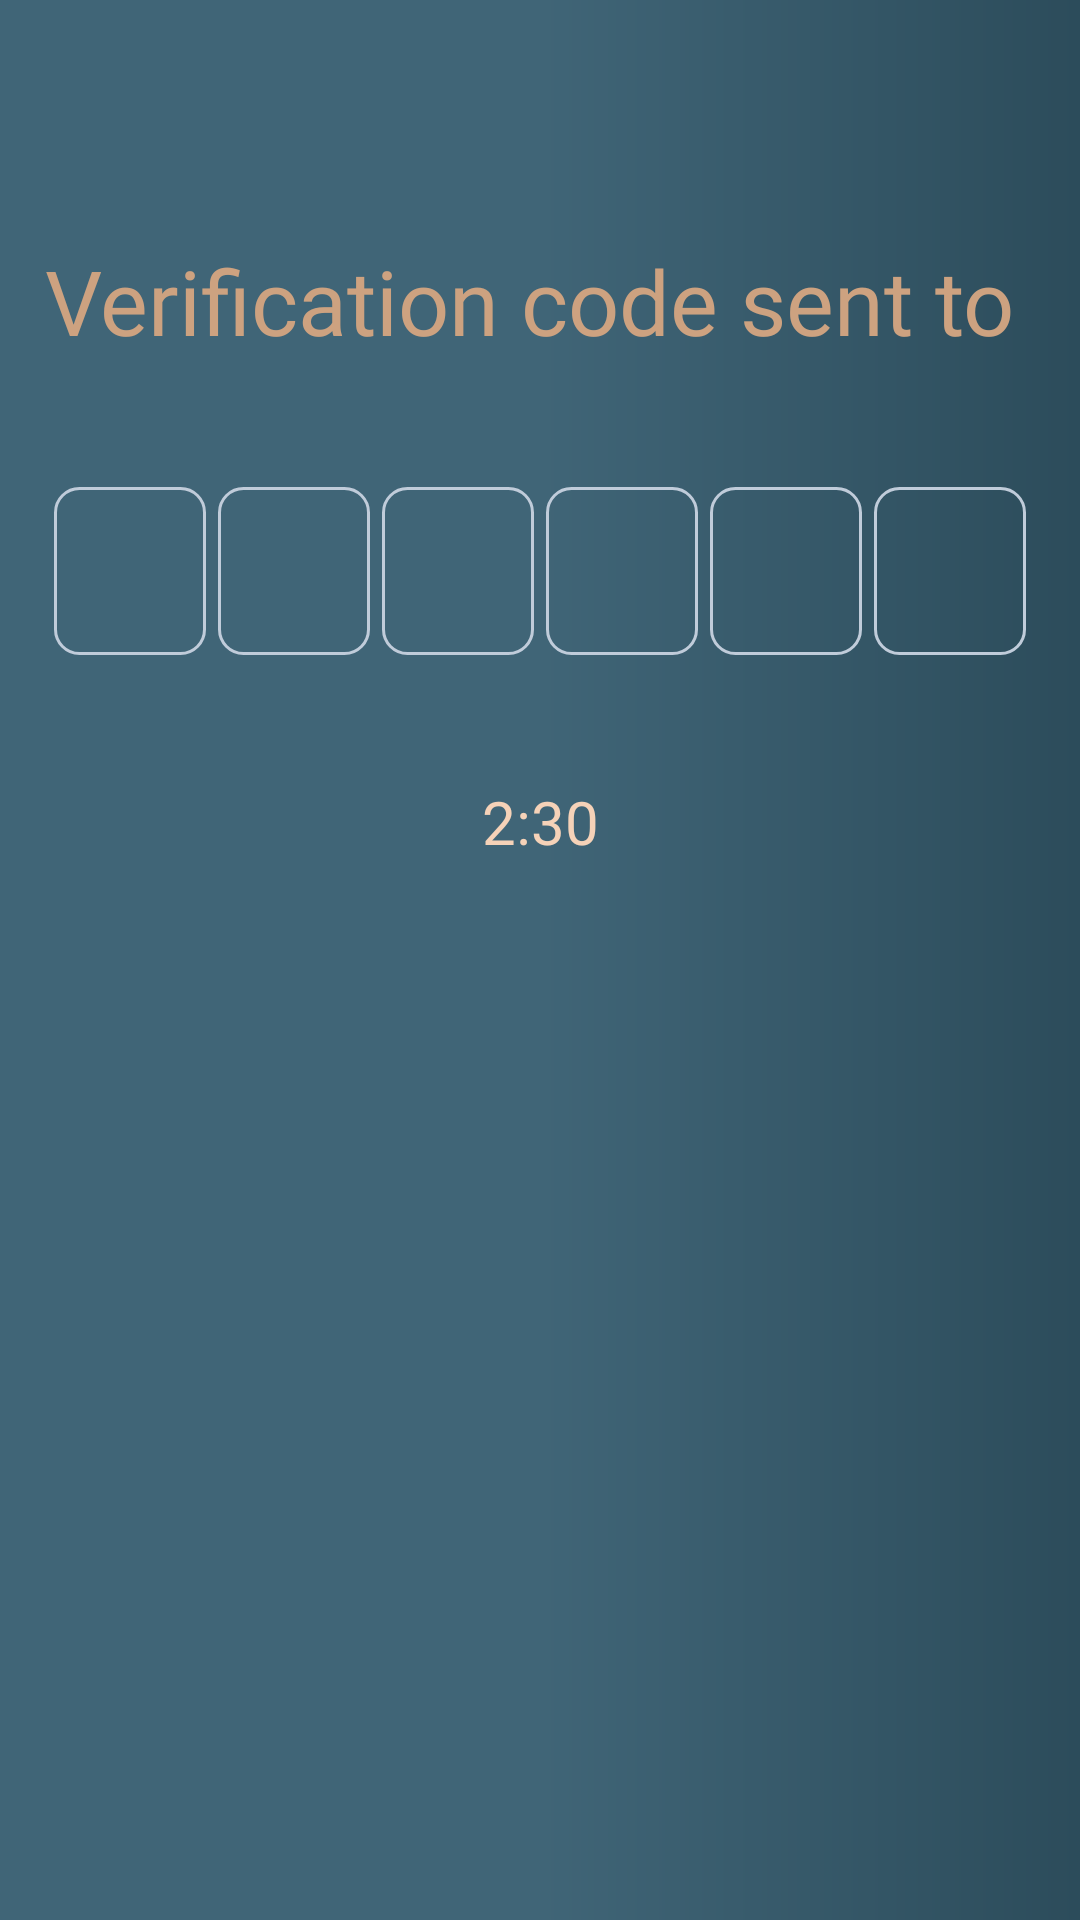

Write the Android layout XML for this screen, with the resource values it uses.
<!-- AndroidManifest.xml: application theme Theme.FerraFood -->
<!-- res/layout/verification_otp_fragment.xml -->
<?xml version="1.0" encoding="utf-8"?>
<androidx.constraintlayout.widget.ConstraintLayout xmlns:android="http://schemas.android.com/apk/res/android"
    xmlns:app="http://schemas.android.com/apk/res-auto"
    xmlns:tools="http://schemas.android.com/tools"
    android:layout_width="match_parent"
    android:layout_height="match_parent"
    android:background="@drawable/home_background"
    tools:context=".ui.user.verification.VerificationOtpFragment">

    <TextView
        android:id="@+id/tv_fragment_title"
        android:layout_width="wrap_content"
        android:layout_height="wrap_content"
        android:layout_marginStart="@dimen/sixteen_dp"
        android:layout_marginTop="@dimen/eighty_dp"
        android:layout_marginEnd="@dimen/sixteen_dp"
        android:fontFamily="@font/droid_serif_bold_italic"
        android:gravity="center"
        android:text="Verification code sent to "
        android:textColor="@color/gold_400"
        android:textSize="@dimen/thirty_sp"
        app:layout_constraintEnd_toEndOf="parent"
        app:layout_constraintStart_toStartOf="parent"
        app:layout_constraintTop_toTopOf="parent" />

    <RelativeLayout
        android:id="@+id/otp_layout"
        android:layout_width="match_parent"
        android:layout_height="wrap_content"
        android:layout_marginStart="16dp"
        android:layout_marginTop="@dimen/forty_dp"
        android:layout_marginEnd="16dp"
        android:orientation="vertical"
        app:layout_constraintEnd_toEndOf="parent"
        app:layout_constraintStart_toStartOf="parent"
        app:layout_constraintTop_toBottomOf="@id/tv_fragment_title">

        <EditText
            android:id="@+id/digit7"
            android:layout_width="1dp"
            android:layout_height="1dp"
            android:gravity="center"
            android:inputType="phone"
            android:maxLength="6" />

        <LinearLayout

            android:layout_width="match_parent"
            android:layout_height="@dimen/sixty_dp"
            android:layoutDirection="ltr"
            android:orientation="horizontal"
            android:weightSum="6">

            <EditText
                android:id="@+id/digit1"
                android:layout_width="@dimen/zero_dp"
                android:layout_height="match_parent"
                android:layout_gravity="center"
                android:layout_margin="@dimen/two_dp"
                android:layout_weight="1"
                android:background="@drawable/otp_background"
                android:focusable="false"
                android:gravity="center"
                android:inputType="phone"
                android:maxLength="1"
                android:maxLines="1"
                android:textColor="@color/gold_500"
                android:textCursorDrawable="@null"
                android:textSize="30sp"
                android:theme="@style/goldEditTextStyle"
                tools:ignore="Autofill,LabelFor" />


            <EditText
                android:id="@+id/digit2"
                android:layout_width="@dimen/zero_dp"
                android:layout_height="match_parent"
                android:layout_gravity="center"
                android:layout_margin="@dimen/two_dp"
                android:layout_weight="1"
                android:background="@drawable/otp_background"
                android:focusable="false"
                android:gravity="center"
                android:inputType="phone"
                android:maxLength="1"
                android:maxLines="1"
                android:textColor="@color/gold_500"
                android:textCursorDrawable="@null"
                android:textSize="30sp"
                android:theme="@style/goldEditTextStyle"
                tools:ignore="Autofill,LabelFor" />


            <EditText
                android:id="@+id/digit3"
                android:layout_width="@dimen/zero_dp"
                android:layout_height="match_parent"
                android:layout_gravity="center"
                android:layout_margin="@dimen/two_dp"
                android:layout_weight="1"
                android:background="@drawable/otp_background"
                android:focusable="false"
                android:gravity="center"
                android:inputType="phone"
                android:maxLength="1"
                android:maxLines="1"
                android:textColor="@color/gold_500"
                android:textCursorDrawable="@null"
                android:textSize="30sp"
                android:theme="@style/goldEditTextStyle"
                tools:ignore="Autofill,LabelFor" />

            <EditText
                android:id="@+id/digit4"
                android:layout_width="@dimen/zero_dp"
                android:layout_height="match_parent"
                android:layout_gravity="center"
                android:layout_margin="@dimen/two_dp"
                android:layout_weight="1"
                android:background="@drawable/otp_background"
                android:focusable="false"
                android:gravity="center"
                android:inputType="phone"
                android:maxLength="1"
                android:maxLines="1"
                android:textColor="@color/gold_500"
                android:textCursorDrawable="@null"
                android:textSize="30sp"
                android:theme="@style/goldEditTextStyle"
                tools:ignore="Autofill,LabelFor" />

            <EditText
                android:id="@+id/digit5"
                android:layout_width="@dimen/zero_dp"
                android:layout_height="match_parent"
                android:layout_gravity="center"
                android:layout_margin="@dimen/two_dp"
                android:layout_weight="1"
                android:background="@drawable/otp_background"
                android:focusable="false"
                android:gravity="center"
                android:inputType="phone"
                android:maxLength="1"
                android:maxLines="1"
                android:textColor="@color/gold_500"
                android:textCursorDrawable="@null"
                android:textSize="30sp"
                android:theme="@style/goldEditTextStyle"
                tools:ignore="Autofill,LabelFor" />

            <EditText
                android:id="@+id/digit6"
                android:layout_width="@dimen/zero_dp"
                android:layout_height="match_parent"
                android:layout_gravity="center"
                android:layout_margin="@dimen/two_dp"
                android:layout_weight="1"
                android:background="@drawable/otp_background"
                android:focusable="false"
                android:gravity="center"
                android:inputType="phone"
                android:maxLength="1"
                android:maxLines="1"
                android:textColor="@color/gold_500"
                android:textCursorDrawable="@null"
                android:textSize="30sp"
                android:theme="@style/goldEditTextStyle"
                tools:ignore="Autofill,LabelFor" />

        </LinearLayout>

    </RelativeLayout>

    <TextView
        android:id="@+id/timer"
        android:layout_width="wrap_content"
        android:layout_height="wrap_content"
        android:layout_marginTop="@dimen/forty_dp"
        android:gravity="center"
        android:text="@string/_2_30"
        android:textColor="@color/gold_300"
        android:textSize="@dimen/twenty_sp"
        app:layout_constraintEnd_toEndOf="parent"
        app:layout_constraintStart_toStartOf="parent"
        app:layout_constraintTop_toBottomOf="@+id/otp_layout" />

</androidx.constraintlayout.widget.ConstraintLayout>
<!-- resources referenced by this layout -->
<resources>
  <color name="gold_300">#f5d2b8</color>
  <color name="gold_400">#cda280</color>
  <color name="gold_500">#ae896e</color>
  <dimen name="eighty_dp">80dp</dimen>
  <dimen name="forty_dp">40dp</dimen>
  <dimen name="sixteen_dp">16dp</dimen>
  <dimen name="sixty_dp">60dp</dimen>
  <dimen name="thirty_sp">30sp</dimen>
  <dimen name="twenty_sp">20sp</dimen>
  <dimen name="two_dp">2dp</dimen>
  <dimen name="zero_dp">0dp</dimen>
  <!-- drawable home_background (drawable) -->
  <?xml version="1.0" encoding="utf-8"?>
  <shape xmlns:android="http://schemas.android.com/apk/res/android">
  
      <solid android:color="@color/appHardColor"/>
  
  
      <gradient
          android:startColor="@color/green_400"
          android:centerColor="@color/green_400"
          android:endColor="@color/appColor"
          />
  </shape>
  <!-- drawable otp_background (drawable) -->
  <?xml version="1.0" encoding="utf-8"?>
  <transition xmlns:android="http://schemas.android.com/apk/res/android">
  
      <item>
          <shape android:shape="rectangle">
              <stroke
                  android:width="1.0dp"
                  android:color="#FFC0CCDA" />
              <corners android:radius="8.0dp" />
          </shape>
      </item>
  
  
      <item>
          <shape android:shape="rectangle">
              <solid android:color="@color/green_200" />
              <stroke
                  android:width="1.0dp"
                  android:color="@color/gold_300" />
              <corners android:radius="8.0dp" />
          </shape>
      </item>
  
  
  </transition>
  <string name="_2_30">2:30</string>
  <style name="goldEditTextStyle" parent="Widget.AppCompat.EditText">
          <item name="colorControlActivated">@color/gold_400</item>
          <item name="colorControlNormal">@color/gold_400</item>
      </style>
  <style name="Theme.FerraFood" parent="Theme.MaterialComponents.DayNight.NoActionBar">
          
          <item name="colorPrimary">@color/appColor</item>
          <item name="colorPrimaryVariant">@color/appColor</item>
          <item name="colorOnPrimary">@color/white</item>
          
          <item name="colorOnSecondary">@color/appColor</item>
          <item name="fontFamily">@font/droid_serif</item>
          
          <item name="android:statusBarColor" tools:targetApi="l">?attr/colorPrimaryVariant</item>
          
      </style>
  <color name="appHardColor">#234050</color>
  <color name="green_400">#406577</color>
  <color name="appColor">#2c4c5b</color>
  <color name="green_200">#507d90</color>
  <color name="white">#FFFFFF</color>
</resources>
